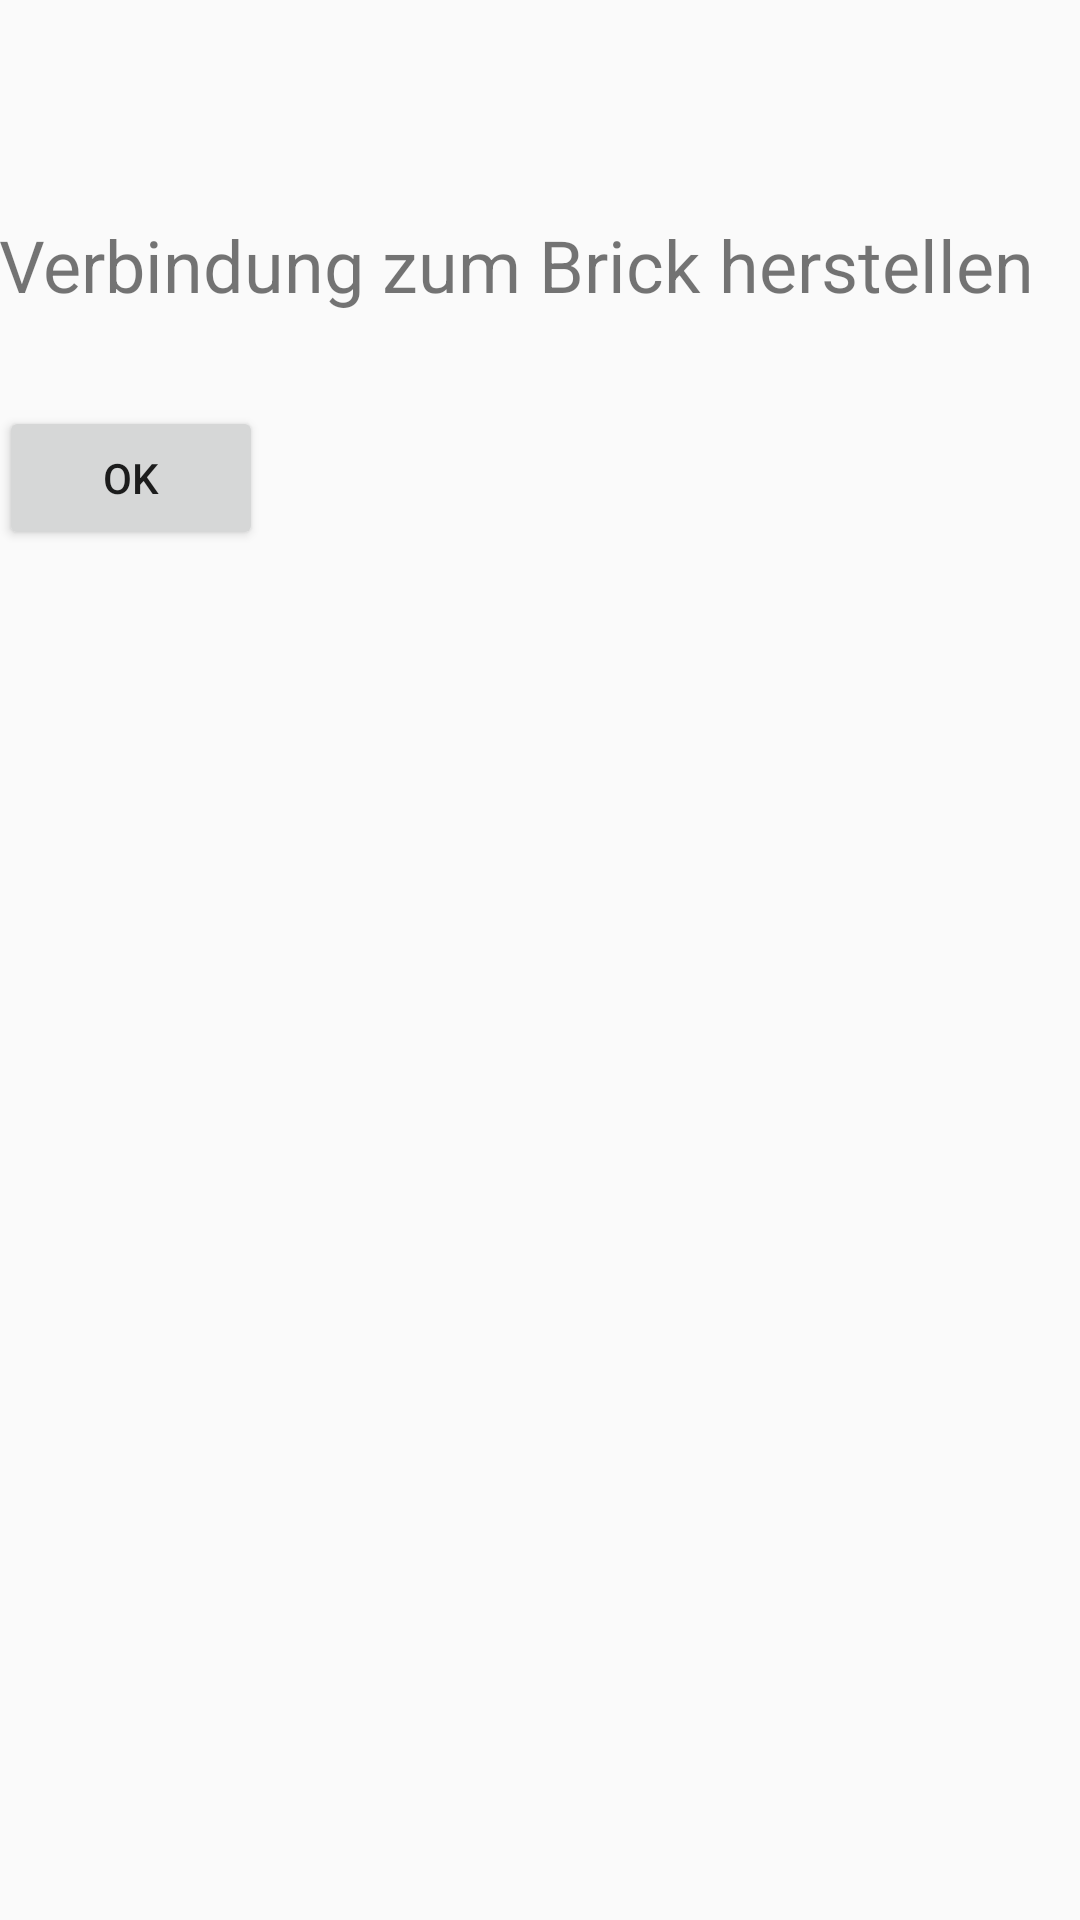

Produce the Android XML layout that renders to this screen, including the resource entries it uses.
<!-- AndroidManifest.xml: application theme AppTheme -->
<!-- res/layout/activity_connection.xml -->
<?xml version="1.0" encoding="utf-8"?>
<RelativeLayout
    xmlns:android="http://schemas.android.com/apk/res/android"
    xmlns:tools="http://schemas.android.com/tools"
    android:id="@+id/activity_connection"
    android:layout_width="match_parent"
    android:layout_height="match_parent"
    android:paddingBottom="@dimen/activity_vertical_margin"
    android:paddingLeft="@dimen/activity_horizontal_margin"
    android:paddingRight="@dimen/activity_horizontal_margin"
    android:paddingTop="@dimen/activity_vertical_margin"
    tools:context="example.it.naturtalentapp.socketActivity.ConnectionActivity">

    <TextView
        android:text="Verbindung zum Brick herstellen"
        android:layout_width="wrap_content"
        android:layout_height="wrap_content"
        android:layout_alignParentTop="true"
        android:layout_marginTop="72dp"
        android:id="@+id/connectionActionText"
        android:textSize="24sp"
        />

    <Button
        android:text="Ok"
        android:layout_width="wrap_content"
        android:layout_height="wrap_content"
        android:layout_below="@+id/connectionActionText"
        android:layout_marginTop="31dp"
        android:id="@+id/buttonConnection"
        android:elevation="0dp"
        android:onClick="onClickConnection"/>
</RelativeLayout>
<!-- resources referenced by this layout -->
<resources>
  <style name="AppTheme" parent="Theme.AppCompat.Light.DarkActionBar">
          
          <item name="colorPrimary">@color/colorNtToolbar</item>
          <item name="colorPrimaryDark">@color/colorPrimaryDark</item>
          <item name="colorAccent">@color/colorAccent</item>
      </style>
  <color name="colorNtToolbar">#FF6600</color>
  <color name="colorPrimaryDark">#303F9F</color>
  <color name="colorAccent">#FF4081</color>
</resources>
